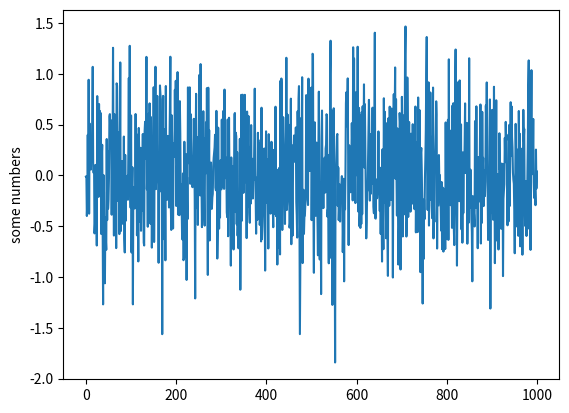

The matplotlib source for this figure: (Note: this script raises an exception after producing the figure.)
import numpy as np
import matplotlib.pyplot as plt

# Numpy warmup
# @Eduardo Gonzalez

print("")
print("Numpy Warmup")
print("By: Eduardo Gonzalez")
print("")

# 1.  3x3 Identity Matrix
print("1.")

x = np.eye(3)
print(x, "\n")



# 2.  3x3 Array of Random Values
print("2.")

x = np.random.randint(10, size=(3, 3))
print(x, "\n")



# 3.  10x10 Array of Random Values + min and max
print("3.")

x = np.random.randint(10, size=(9, 9))
print(x, "\n")

print("Min: ", x.min())
print("Max: ", x.max(), "\n")



# 4.  Add a Border of 0 to an Existing Matrix
print("4.")

x = np.ones((3, 3))
print(x, "\n")

x = np.pad(x, pad_width=1, mode='constant', constant_values=0)
print(x, "\n")



# 5.  Random Vector of size 40 + mean
print("5.")

x = np.random.randint(0, 101, 40)
print(x, "\n")
print("Mean: ", np.mean(x), "\n")



# 6.  Checkerboard 8x8 using tile function
print("6.")

x = np.array([[0,1],[1,0]])
print(np.tile(x,(4, 4)), "\n")



# 7.  Vector of 100 Uniformy Distributed Values from 0 to 1
print("7.")

x = np.random.uniform(0,1,100)
print(x, "\n")

#------------------------------------------------------------

# Matplotlib

# Vector of 1000 random values drawn from a normal distribution
# with a mean of 0 and standard derivation of 0.5
print("Matplotlib\n")

std = 0.5
m = 0

x = np.random.normal(m, std, 1000)

print("STD: ", np.std(x))
print("Mean: ", np.mean(x), "\n")

plt.plot(x)
plt.ylabel('some numbers')
plt.show()

testing
